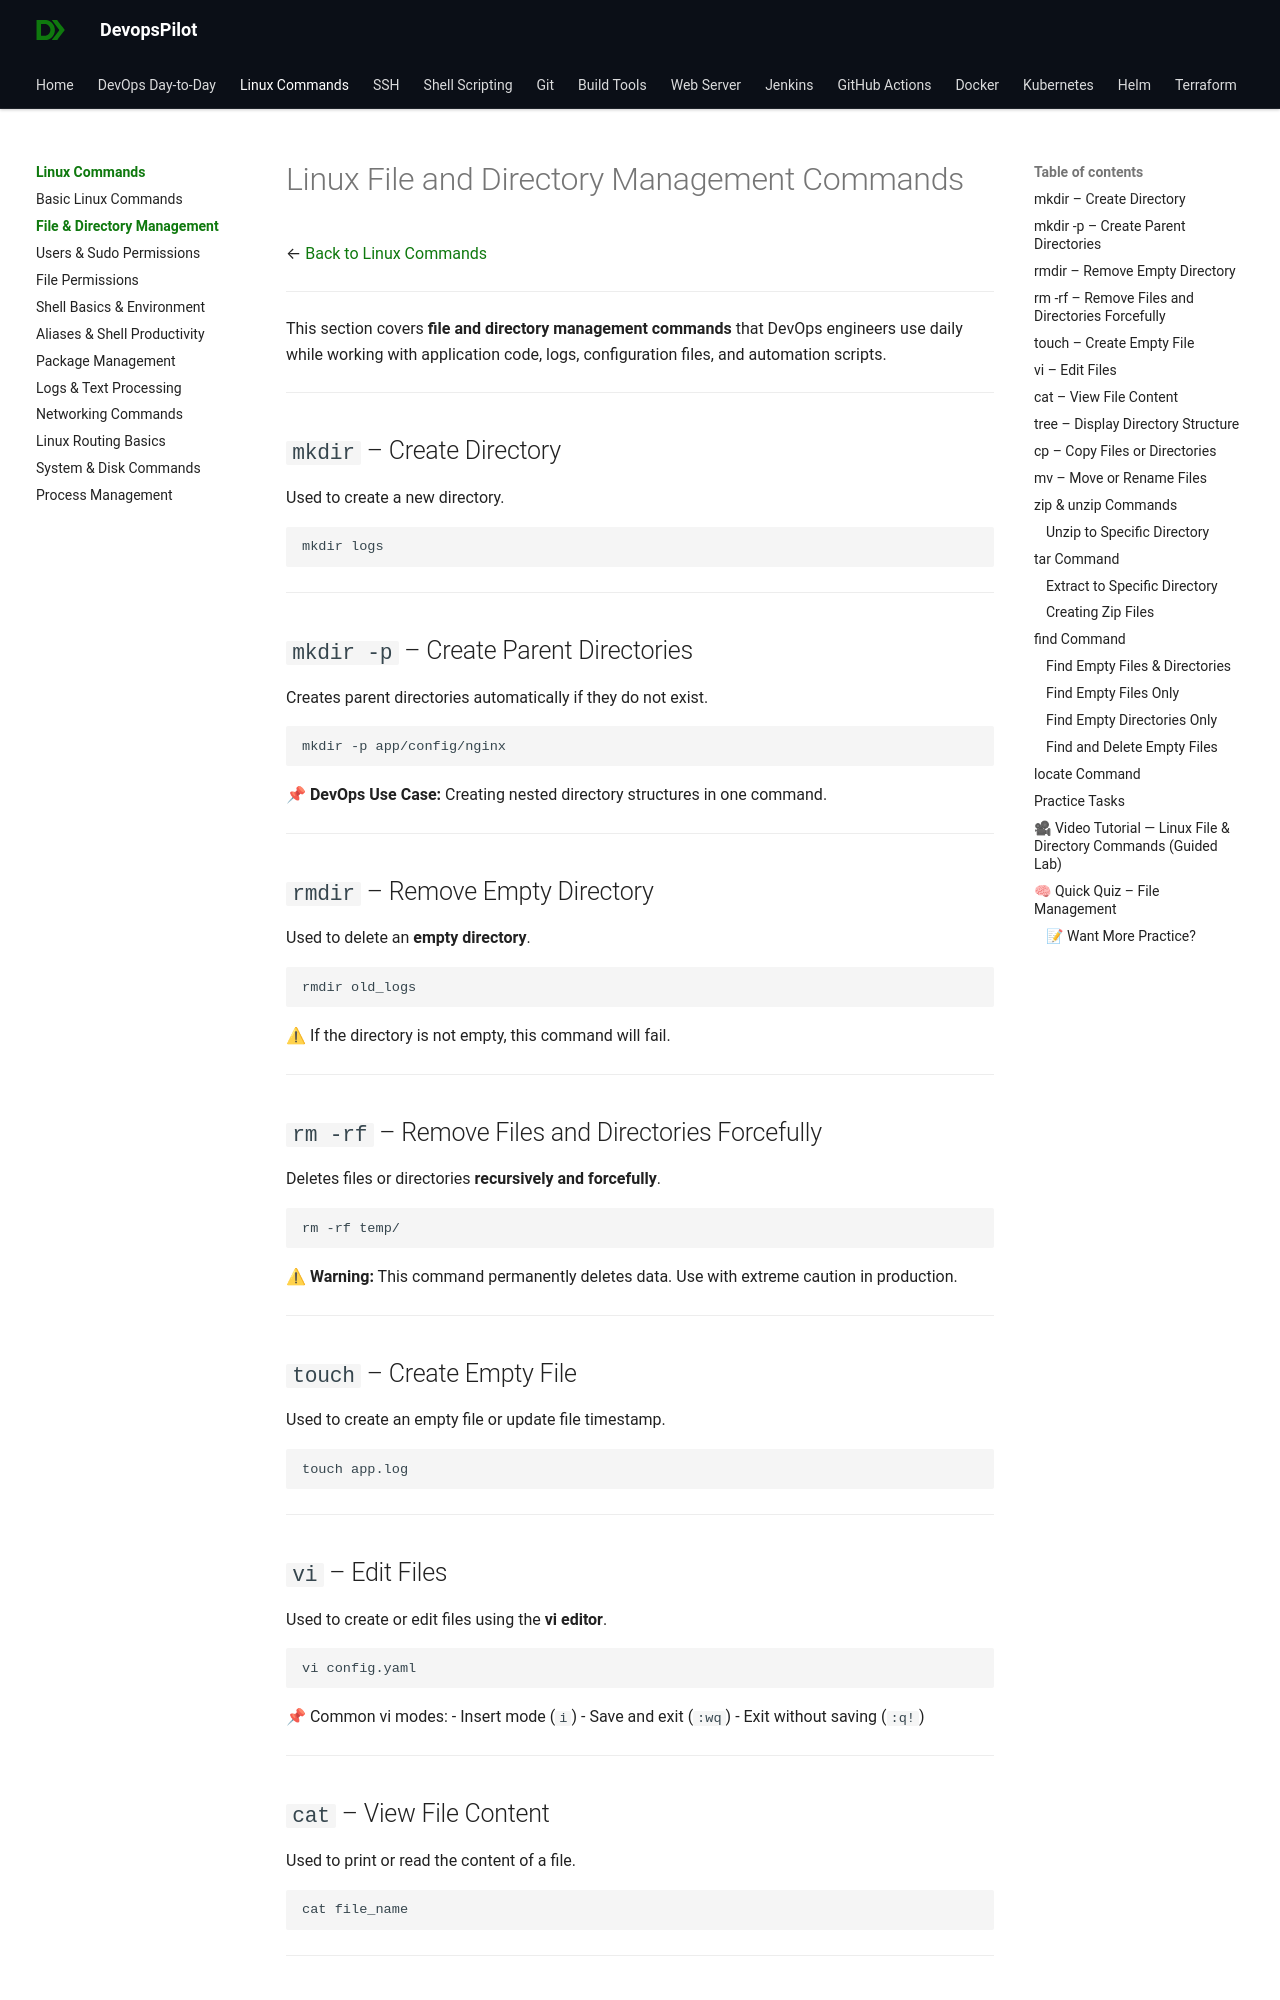

repository: devopspilot1/devopspilot1.github.io · page: linux-commands/linux-file-directory-commands/index.html · generator: mkdocs

---
title: "Linux File and Directory Management Commands"
description: "Master linux file and directory management commands with standard to advanced techniques for DevOps engineering."
---

# Linux File and Directory Management Commands

← [Back to Linux Commands](../index.md)

---

This section covers **file and directory management commands** that DevOps engineers use daily while working with application code, logs, configuration files, and automation scripts.

---

## `mkdir` – Create Directory

Used to create a new directory.

```bash
mkdir logs
```

---

## `mkdir -p` – Create Parent Directories

Creates parent directories automatically if they do not exist.

```bash
mkdir -p app/config/nginx
```

📌 **DevOps Use Case:** Creating nested directory structures in one command.

---

## `rmdir` – Remove Empty Directory

Used to delete an **empty directory**.

```bash
rmdir old_logs
```

⚠ If the directory is not empty, this command will fail.

---

## `rm -rf` – Remove Files and Directories Forcefully

Deletes files or directories **recursively and forcefully**.

```bash
rm -rf temp/
```

⚠ **Warning:** This command permanently deletes data. Use with extreme caution in production.

---

## `touch` – Create Empty File

Used to create an empty file or update file timestamp.

```bash
touch app.log
```

---

## `vi` – Edit Files

Used to create or edit files using the **vi editor**.

```bash
vi config.yaml
```

📌 Common vi modes:
- Insert mode (`i`)
- Save and exit (`:wq`)
- Exit without saving (`:q!`)

---

## `cat` – View File Content

Used to print or read the content of a file.

```bash
cat file_name
```

---

## `tree` – Display Directory Structure

Displays directory structure in a tree format.

```bash
tree
```

📌 **DevOps Tip:** Useful for understanding project folder layout.

---

## `cp` – Copy Files or Directories

Used to copy files or directories.

```bash
cp source.txt destination.txt
```

Copy directories recursively:

```bash
cp -r app/ backup_app/
```

---

## `mv` – Move or Rename Files

Used to move or rename files and directories.

```bash
mv old.txt new.txt
```

---
